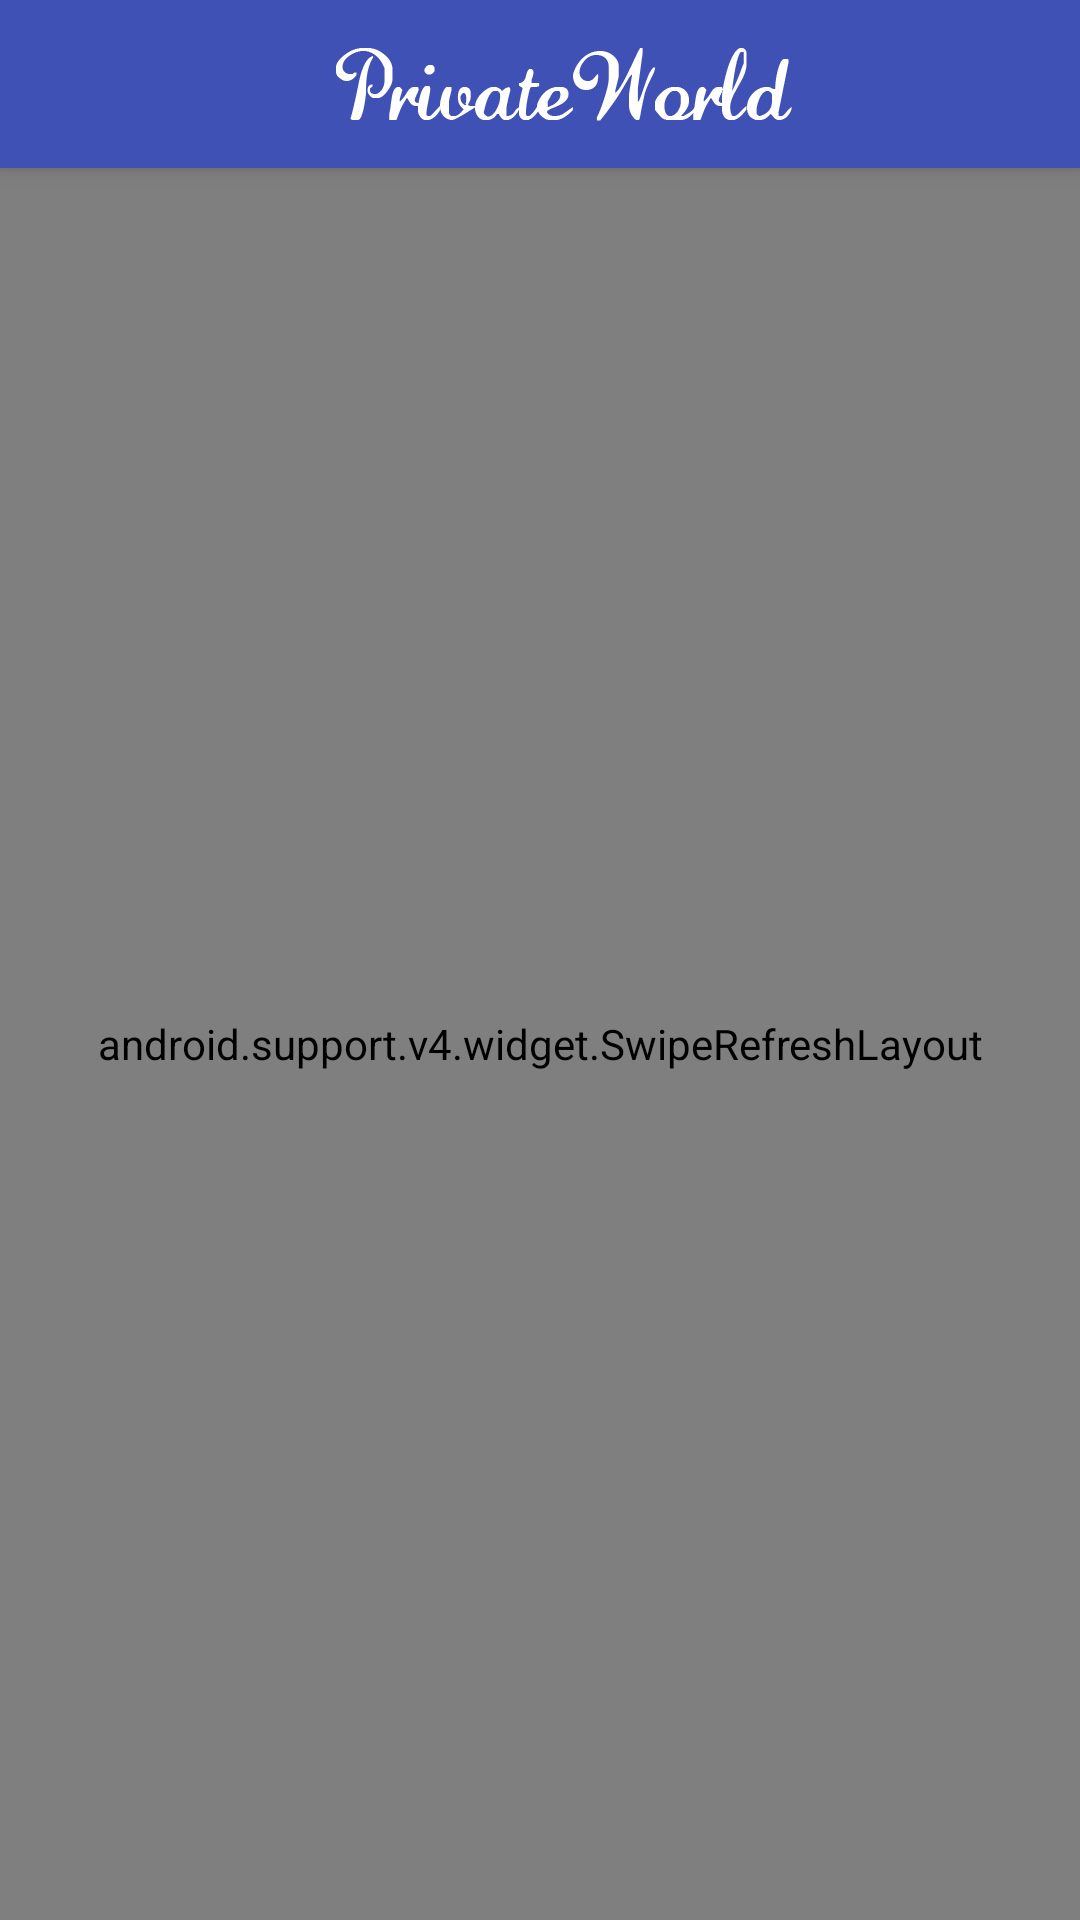

Write the Android layout XML for this screen, with the resource values it uses.
<!-- AndroidManifest.xml: activity theme AppTheme.TransparentActivity -->
<!-- res/layout/activity_comments.xml -->
<?xml version="1.0" encoding="utf-8"?>
<LinearLayout
    xmlns:android="http://schemas.android.com/apk/res/android"
    android:layout_width="match_parent"
    android:layout_height="match_parent"
    android:orientation="vertical">

    <include
        layout="@layout/layout_toolbar"/>

    <android.support.v4.widget.SwipeRefreshLayout
        android:id="@id/swipe_container"
        android:layout_width="match_parent"
        android:layout_height="match_parent">

        <com.shine.look.weibo.ui.views.LoadMoreRecyclerView
            android:id="@id/rvComments"
            android:layout_width="match_parent"
            android:layout_height="match_parent"
            android:background="#fdfcfc"
            android:scrollbars="vertical"/>
    </android.support.v4.widget.SwipeRefreshLayout>

</LinearLayout>
<!-- res/layout/layout_toolbar.xml (included above) -->
<?xml version="1.0" encoding="utf-8"?>
<android.support.v7.widget.Toolbar
    android:id="@id/toolbar"
    xmlns:android="http://schemas.android.com/apk/res/android"
    android:layout_width="match_parent"
    android:layout_height="?attr/actionBarSize"
    android:layout_alignParentTop="true"
    android:background="?attr/colorPrimary"
    android:elevation="@dimen/default_elevation"
    android:popupTheme="@style/ThemeOverlay.AppCompat.Light"
    android:theme="@style/ThemeOverlay.AppCompat.Dark.ActionBar">

    <ImageView
        android:id="@id/ivLogo"
        android:layout_width="match_parent"
        android:layout_height="match_parent"
        android:scaleType="center"
        android:src="@drawable/img_toolbar_logo"/>

</android.support.v7.widget.Toolbar>
<!-- resources referenced by this layout -->
<resources>
  <dimen name="default_elevation">4dp</dimen>
  <!-- drawable img_toolbar_logo: png bitmap (drawable-xxhdpi, 23513 bytes) -->
  <style name="AppTheme.TransparentActivity">
          <item name="android:windowBackground">@android:color/transparent</item>
          <item name="android:windowIsTranslucent">true</item>
      </style>
</resources>
